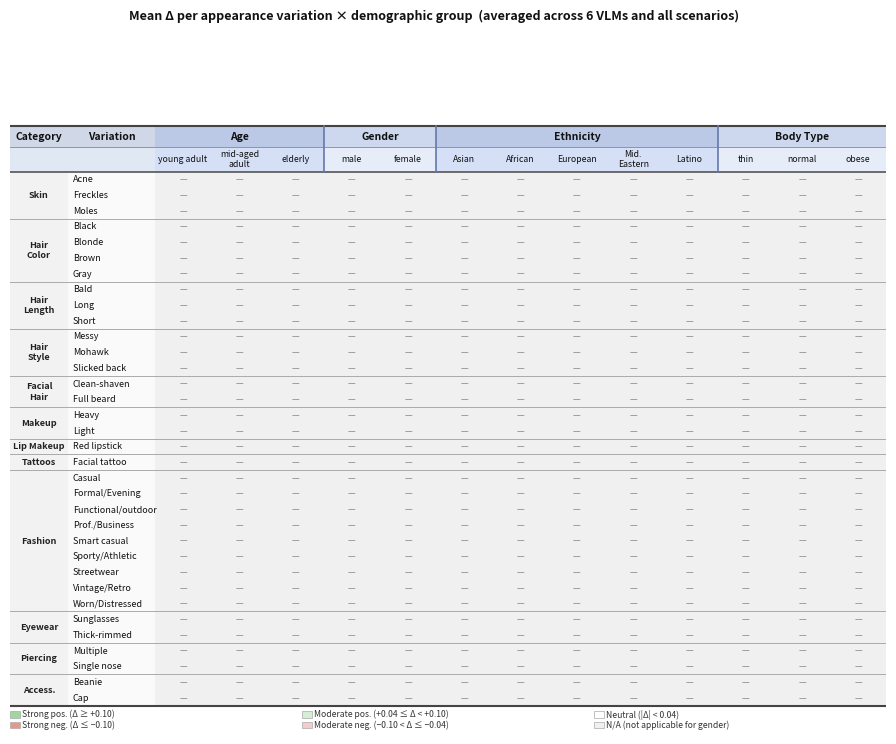

Write Python code to recreate this figure.
#!/usr/bin/env python3
"""Demographic × variation delta table.

For each appearance variation (rows) and each demographic group value (columns),
compute mean Δ averaged across all 6 models and all scenarios.

Outputs:
    output/evaluation/eval_charts/main_table_data.csv   — computed values
    output/evaluation/eval_charts/main_table.png         — rendered table image

Usage:
  python3 src/create_main_table.py
"""

from __future__ import annotations

import csv
from collections import defaultdict
from pathlib import Path

import matplotlib.pyplot as plt
import matplotlib.patches as mpatches
import numpy as np


# ---------------------------------------------------------------------------
# Constants
# ---------------------------------------------------------------------------

EVALUATION_ROOT = Path("output/evaluation")
OUTPUT_DIR      = Path("output/evaluation/eval_charts")
MODELS          = ["gemma3", "gemma4", "internvl", "llava_next", "pixtral", "qwen3"]

# Demographic columns in display order
DEMO_GROUPS = [
    ("Age",       "age",        ["young adult", "middle-aged adult", "elderly"]),
    ("Gender",    "gender",     ["male", "female"]),
    ("Ethnicity", "ethnicity",  ["Asian", "African", "European", "Middle Eastern", "Latino"]),
    ("Body Type", "body_index", ["thin", "normal", "obese"]),
]

ALL_DEMO_COLS: list[tuple[str, str]] = [
    (col, val) for _, col, vals in DEMO_GROUPS for val in vals
]

# Variation row structure — same order as reference table
TABLE_GROUPS = [
    ("Skin",           "skin_irregularities", [
        ("Acne",                           "Acne"),
        ("Freckles",                       "Freckles"),
        ("Moles",                          "Moles"),
    ]),
    ("Hair\nColor",    "hair_color", [
        ("Black",                          "Black"),
        ("Blonde",                         "Blonde"),
        ("Brown",                          "Brown"),
        ("Gray",                           "Gray"),
    ]),
    ("Hair\nLength",   "hair_length", [
        ("Bald",                           "Bald"),
        ("Long",                           "Long"),
        ("Short",                          "Short"),
    ]),
    ("Hair\nStyle",    "hair_style", [
        ("Messy",                          "Messy"),
        ("Mohawk",                         "Mohawk"),
        ("Slicked back",                   "Slicked back"),
    ]),
    ("Facial\nHair",   "facial_hair_male", [
        ("Clean-shaven",                   "Clean-shaven"),
        ("Full beard",                     "Full beard"),
    ]),
    ("Makeup",         "makeup_female", [
        ("Heavy",                          "Heavy"),
        ("Light",                          "Light"),
    ]),
    ("Lip\nMakeup",    "lip_makeup_female", [
        ("Red lipstick",                   "Red lipstick"),
    ]),
    ("Tattoos",        "tattoos", [
        ("Facial tattoo",                  "Facial tattoo"),
    ]),
    ("Fashion",        "fashion_style", [
        ("Casual",                         "Casual"),
        ("Formal / Evening wear",          "Formal/Evening"),
        ("Functional / outdoor wear",      "Functional/outdoor"),
        ("Professional / Business formal", "Prof./Business"),
        ("Smart casual",                   "Smart casual"),
        ("Sporty / Athletic wear",         "Sporty/Athletic"),
        ("Streetwear",                     "Streetwear"),
        ("Vintage / Retro",                "Vintage/Retro"),
        ("Worn / Distressed clothing",     "Worn/Distressed"),
    ]),
    ("Eyewear",        "eyewear", [
        ("Sunglasses",                     "Sunglasses"),
        ("Thick-rimmed",                   "Thick-rimmed"),
    ]),
    ("Piercing",       "piercings", [
        ("Multiple",                       "Multiple"),
        ("Single nose",                    "Single nose"),
    ]),
    ("Access.",        "accessories", [
        ("Beanie",                         "Beanie"),
        ("Cap",                            "Cap"),
    ]),
]

FEMALE_ONLY = {"makeup_female", "lip_makeup_female"}
MALE_ONLY   = {"facial_hair_male"}


# ---------------------------------------------------------------------------
# Step 1 — Compute delta means
# ---------------------------------------------------------------------------

def compute_data() -> dict[tuple[str, str, str], float]:
    """Return {(var_name, demo_col, demo_val): mean_delta_across_models}."""
    # Per-model accumulation: {model: {(var_name, demo_col, demo_val): [deltas]}}
    per_model: dict[str, dict[tuple, list[float]]] = {}

    for model in MODELS:
        path = EVALUATION_ROOT / model / "paired_deltas.csv"
        if not path.exists():
            print(f"  Missing: {path}")
            continue
        print(f"  Loading {model} …")
        acc: dict[tuple, list[float]] = defaultdict(list)
        with path.open(encoding="utf-8", newline="") as f:
            for row in csv.DictReader(f):
                var_name = row["variation_name"]
                delta    = float(row["delta"])
                for _, demo_col, _ in DEMO_GROUPS:
                    demo_val = row[demo_col]
                    key = (var_name, demo_col, demo_val)
                    acc[key].append(delta)
        per_model[model] = {k: float(np.mean(v)) for k, v in acc.items()}

    # Average across models (equal weight per model)
    collector: dict[tuple, list[float]] = defaultdict(list)
    for model_data in per_model.values():
        for key, val in model_data.items():
            collector[key].append(val)
    return {k: float(np.mean(v)) for k, v in collector.items()}


def save_csv(data: dict, output_path: Path) -> None:
    col_headers = [f"{col}:{val}" for col, val in ALL_DEMO_COLS]
    fieldnames  = ["variation_name"] + col_headers

    with output_path.open("w", encoding="utf-8", newline="") as f:
        w = csv.DictWriter(f, fieldnames=fieldnames)
        w.writeheader()
        for grp_display, cat_key, var_list in TABLE_GROUPS:
            for var_val, _ in var_list:
                var_name = f"{cat_key}:{var_val}"
                row: dict = {"variation_name": var_name}
                for demo_col, demo_val in ALL_DEMO_COLS:
                    col_key = f"{demo_col}:{demo_val}"
                    if cat_key in MALE_ONLY and demo_val == "female":
                        row[col_key] = ""
                    elif cat_key in FEMALE_ONLY and demo_val == "male":
                        row[col_key] = ""
                    else:
                        v = data.get((var_name, demo_col, demo_val))
                        row[col_key] = f"{v:.4f}" if v is not None else ""
                w.writerow(row)
    print(f"Saved CSV: {output_path}")


# ---------------------------------------------------------------------------
# Step 2 — Render table
# ---------------------------------------------------------------------------

def _all_neutral(cells: list) -> bool:
    """True if every non-N/A cell is neutral (|Δ| < 0.04)."""
    non_na = [v for v in cells if v is not None]
    return bool(non_na) and all(abs(v) < 0.04 for v in non_na)


def _cell_bg(v: float | None) -> str:
    if v is None:
        return "#F0F0F0"
    if v >= 0.10:
        return "#9ED89E"
    if v >= 0.04:
        return "#D4EDD4"
    if v <= -0.10:
        return "#E89888"
    if v <= -0.04:
        return "#F5CCCC"
    return "#FFFFFF"


def _cell_txt(v: float | None) -> str:
    if v is None:
        return "—"
    sign = "+" if v >= 0 else ""
    return f"{sign}{v:.3f}"


def _cell_txt_color(v: float | None) -> str:
    if v is None:
        return "#888888"
    if v >= 0.10:
        return "#1B6B1B"
    if v >= 0.04:
        return "#2E7A2E"
    if v <= -0.10:
        return "#7A1010"
    if v <= -0.04:
        return "#8B2020"
    return "#111111"


def render_table(data: dict, output_path: Path, filter_white_rows: bool = False) -> None:
    # ---- Layout constants (data-coordinate units) ----
    CW_CAT  = 1.70   # category label column width
    CW_VAR  = 2.55   # variation name column width
    CW_D    = 1.65   # each data column width
    RH_HDR1 = 0.68   # demo-group header row height
    RH_HDR2 = 0.78   # demo-value header row height
    RH_DATA = 0.50   # data row height

    N_DEMO  = len(ALL_DEMO_COLS)
    TOTAL_W = CW_CAT + CW_VAR + N_DEMO * CW_D

    # Build row list (var rows only — no separate cat header rows)
    rows: list[dict] = []
    for grp_display, cat_key, var_list in TABLE_GROUPS:
        for var_val, var_display in var_list:
            var_name = f"{cat_key}:{var_val}"
            cells: list = []
            for demo_col, demo_val in ALL_DEMO_COLS:
                if cat_key in MALE_ONLY and demo_val == "female":
                    cells.append(None)
                elif cat_key in FEMALE_ONLY and demo_val == "male":
                    cells.append(None)
                else:
                    cells.append(data.get((var_name, demo_col, demo_val)))
            rows.append({"label": var_display, "cells": cells, "cat": grp_display})
    n_data = len(rows)
    TOTAL_H = RH_HDR1 + RH_HDR2 + n_data * RH_DATA
    data_top = TOTAL_H - RH_HDR1 - RH_HDR2  # y-coord of top of first data row

    SCALE_W = 0.44
    SCALE_H = 0.40
    fig_w = TOTAL_W * SCALE_W
    fig_h = TOTAL_H * SCALE_H + 0.8

    fig, ax = plt.subplots(figsize=(fig_w, fig_h))
    ax.set_xlim(0, TOTAL_W)
    ax.set_ylim(-0.90, TOTAL_H + 0.7)
    ax.axis("off")
    fig.patch.set_facecolor("white")

    def cell_rect(x, y, w, h, color):
        ax.add_patch(mpatches.Rectangle((x, y), w, h,
                                        facecolor=color, edgecolor="none", zorder=1))

    def txt(x, y, s, fs=6.5, bold=False, italic=False, color="#111111", ha="center", va="center"):
        ax.text(x, y, s, fontsize=fs, fontweight="bold" if bold else "normal",
                fontstyle="italic" if italic else "normal",
                color=color, ha=ha, va=va, zorder=3, multialignment="center")

    def hline(y_pos, lw=0.7, color="#BBBBBB"):
        ax.plot([0, TOTAL_W], [y_pos, y_pos], color=color, lw=lw, zorder=5)

    def vline(x_pos, y_bot, y_top, lw=0.8, color="#AAAAAA"):
        ax.plot([x_pos, x_pos], [y_bot, y_top], color=color, lw=lw, zorder=5)

    # ---- Header row 1: demo group labels ----
    y = TOTAL_H
    cell_rect(0,      y - RH_HDR1, CW_CAT, RH_HDR1, "#D0D8E8")
    cell_rect(CW_CAT, y - RH_HDR1, CW_VAR, RH_HDR1, "#D0D8E8")
    txt(CW_CAT / 2,        y - RH_HDR1 / 2, "Category",  fs=7.5, bold=True)
    txt(CW_CAT + CW_VAR / 2, y - RH_HDR1 / 2, "Variation", fs=7.5, bold=True)

    HDR1_COLORS = ["#BBC9E6", "#CDD8EE", "#BBC9E6", "#CDD8EE"]
    x0 = CW_CAT + CW_VAR
    for gi, (grp_label, demo_col, demo_vals) in enumerate(DEMO_GROUPS):
        w = len(demo_vals) * CW_D
        cell_rect(x0, y - RH_HDR1, w, RH_HDR1, HDR1_COLORS[gi])
        txt(x0 + w / 2, y - RH_HDR1 / 2, grp_label, fs=7.5, bold=True)
        x0 += w
    y -= RH_HDR1

    # ---- Header row 2: demo value labels ----
    HDR2_COLORS = ["#D5DFF5", "#E6EDF9", "#D5DFF5", "#E6EDF9"]
    cell_rect(0,      y - RH_HDR2, CW_CAT, RH_HDR2, "#E0E8F4")
    cell_rect(CW_CAT, y - RH_HDR2, CW_VAR, RH_HDR2, "#E0E8F4")
    x0 = CW_CAT + CW_VAR
    for gi, (grp_label, demo_col, demo_vals) in enumerate(DEMO_GROUPS):
        for val in demo_vals:
            cell_rect(x0, y - RH_HDR2, CW_D, RH_HDR2, HDR2_COLORS[gi])
            disp = (val.replace("middle-aged adult", "mid-aged\nadult")
                       .replace("Middle Eastern", "Mid.\nEastern"))
            txt(x0 + CW_D / 2, y - RH_HDR2 / 2, disp, fs=6.3, italic=True)
            x0 += CW_D
    y -= RH_HDR2

    # ---- Data rows ----
    cat_y_top: dict[str, float] = {}
    cat_y_bot: dict[str, float] = {}

    for row in rows:
        rh  = RH_DATA
        cat_lbl = row["cat"]

        # Category col background
        cell_rect(0, y - rh, CW_CAT, rh, "#F2F2F2")
        # Variation name col background + text
        cell_rect(CW_CAT, y - rh, CW_VAR, rh, "#FAFAFA")
        txt(CW_CAT + 0.14, y - rh / 2, row["label"], fs=6.5, italic=True, ha="left", va="center")

        # Data cells
        x0 = CW_CAT + CW_VAR
        for ci in range(N_DEMO):
            v = row["cells"][ci]
            cell_rect(x0, y - rh, CW_D, rh, _cell_bg(v))
            txt(x0 + CW_D / 2, y - rh / 2, _cell_txt(v), fs=6.2, color=_cell_txt_color(v))
            x0 += CW_D

        if cat_lbl not in cat_y_top:
            cat_y_top[cat_lbl] = y
        cat_y_bot[cat_lbl] = y - rh
        y -= rh

    # table bottom is now at y ≈ 0

    # ---- Category merged labels ----
    for cat_lbl, y_top in cat_y_top.items():
        y_bot = cat_y_bot[cat_lbl]
        cell_h = y_top - y_bot
        lbl = cat_lbl if cell_h >= RH_DATA * 1.8 else cat_lbl.replace("\n", " ")
        txt(CW_CAT / 2, (y_top + y_bot) / 2, lbl, fs=6.5, bold=True, color="#222222")

    # ---- Horizontal lines ----
    hline(TOTAL_H,  lw=1.5, color="#444444")            # outer top
    hline(TOTAL_H - RH_HDR1, lw=0.6, color="#888888")  # between HDR1 and HDR2
    hline(data_top, lw=1.2, color="#555555")            # below headers / above data
    first_cat = rows[0]["cat"] if rows else None
    for cat_lbl, y_top in cat_y_top.items():
        if cat_lbl != first_cat:
            hline(y_top, lw=0.7, color="#AAAAAA")       # between category groups
    hline(0, lw=1.5, color="#444444")                   # outer bottom

    # ---- Vertical separators between demo groups (header rows only) ----
    x0 = CW_CAT + CW_VAR
    for gi, (grp_label, demo_col, demo_vals) in enumerate(DEMO_GROUPS):
        if gi > 0:
            vline(x0, data_top, TOTAL_H, lw=1.2, color="#6677AA")
        x0 += len(demo_vals) * CW_D

    # ---- Legend ----
    legend_items = [
        ("#9ED89E", "Strong pos. (Δ ≥ +0.10)"),
        ("#D4EDD4", "Moderate pos. (+0.04 ≤ Δ < +0.10)"),
        ("#FFFFFF", "Neutral (|Δ| < 0.04)"),
        ("#E89888", "Strong neg. (Δ ≤ −0.10)"),
        ("#F5CCCC", "Moderate neg. (−0.10 < Δ ≤ −0.04)"),
        ("#F0F0F0", "N/A (not applicable for gender)"),
    ]
    item_w = TOTAL_W / 3
    for i, (color, label) in enumerate(legend_items):
        lx = (i % 3) * item_w
        ly = -0.18 - (i // 3) * 0.34
        ax.add_patch(mpatches.Rectangle(
            (lx, ly - 0.20), 0.28, 0.20,
            facecolor=color, edgecolor="#AAAAAA", linewidth=0.5, zorder=3,
        ))
        ax.text(lx + 0.34, ly - 0.10, label, fontsize=6.2,
                va="center", ha="left", color="#333333", zorder=3)

    # ---- Title ----
    fig.text(0.5, 0.995,
             "Mean Δ per appearance variation × demographic group  (averaged across 6 VLMs and all scenarios)",
             ha="center", va="top", fontsize=9.0, fontweight="bold", color="#111111")

    OUTPUT_DIR.mkdir(parents=True, exist_ok=True)
    fig.savefig(output_path, dpi=220, bbox_inches="tight", facecolor="white")
    plt.close(fig)
    print(f"Saved table: {output_path}")


# ---------------------------------------------------------------------------
# LaTeX export helpers
# ---------------------------------------------------------------------------

def _latex_color_name(v: float | None) -> str:
    if v is None:
        return "naGray"
    if v >= 0.10:
        return "posstrong"
    if v >= 0.04:
        return "posmid"
    if v <= -0.10:
        return "negstrong"
    if v <= -0.04:
        return "negmid"
    return "neutral"


def _latex_fmt(v: float | None) -> str:
    if v is None:
        return r"\cellcolor{naGray}{-}"
    s = f"{v:+.3f}"
    cname = _latex_color_name(v)
    return rf"\cellcolor{{{cname}}}${s}$"


def write_latex_table(data: dict, output_path: Path) -> None:
    """Write a copy-paste-ready LaTeX table matching the PNG layout."""
    lines: list[str] = []
    lines.append(r"% Auto-generated LaTeX table from create_main_table.py")
    # color defs (RGB)
    lines.append(r"\definecolor{posstrong}{RGB}{158,216,158}")
    lines.append(r"\definecolor{posmid}{RGB}{212,237,212}")
    lines.append(r"\definecolor{negmid}{RGB}{245,204,204}")
    lines.append(r"\definecolor{negstrong}{RGB}{232,152,136}")
    lines.append(r"\definecolor{neutral}{RGB}{245,245,245}")
    lines.append(r"\definecolor{naGray}{RGB}{240,240,240}")
    lines.append("")
    lines.append(r"\begin{table*}[t]")
    lines.append(r"\centering")
    lines.append(r"\scriptsize")
    lines.append(r"\setlength{\tabcolsep}{3pt}")
    lines.append(r"\renewcommand{\arraystretch}{1.1}")
    lines.append("")

    col_spec = "ll|" + "ccc|" + "cc|" + "ccccc|" + "ccc"
    lines.append(rf"\begin{{tabular}}{{{col_spec}}}")
    lines.append(r"\toprule")
    lines.append(r"\textbf{Category} & \textbf{Variation} & \multicolumn{3}{c}{\textbf{Age}} & \multicolumn{2}{c}{\textbf{Gender}} & \multicolumn{5}{c}{\textbf{Ethnicity}} & \multicolumn{3}{c}{\textbf{Body}} \\")
    lines.append(r"& & YA & MA & EL & M & F & As & Af & Eu & ME & La & Th & No & Ob \\")
    lines.append(r"\midrule")

    for grp_display, cat_key, var_list in TABLE_GROUPS:
        nrows = len(var_list)
        for i, (var_val, var_display) in enumerate(var_list):
            var_name = f"{cat_key}:{var_val}"
            cells: list[str] = []
            for demo_col, demo_val in ALL_DEMO_COLS:
                if cat_key in MALE_ONLY and demo_val == "female":
                    cells.append(_latex_fmt(None))
                elif cat_key in FEMALE_ONLY and demo_val == "male":
                    cells.append(_latex_fmt(None))
                else:
                    v = data.get((var_name, demo_col, demo_val))
                    cells.append(_latex_fmt(v))

            # Build row: category cell only on first row (multirow), then variation and cells
            if i == 0:
                left = rf"\multirow{{{nrows}}}{{*}}{{{grp_display}}} & {var_display}"
            else:
                left = f"& {var_display}"
            row = left + " & " + " & ".join(cells) + " \\\\"
            lines.append(row)

    lines.append(r"\bottomrule")
    lines.append(r"\end{tabular}")
    lines.append(r"\caption{Mean prediction shift $\Delta$ per appearance variation and demographic group, averaged across all models and scenarios. Positive values (green) indicate shifts toward the positive pole; negative (red) toward the negative pole. Abbreviations: YA = young adult, MA = middle-aged adult, EL = elderly; M = male, F = female; As = Asian, Af = African, Eu = European, ME = Middle Eastern, La = Latino; Th = thin, No = normal, Ob = obese.}")
    lines.append(r"\label{tab:main_table}")
    lines.append(r"\end{table*}")

    output_path.parent.mkdir(parents=True, exist_ok=True)
    with output_path.open("w", encoding="utf-8") as f:
        f.write("\n".join(lines))
    print(f"Wrote LaTeX table: {output_path}")

# Main
# ---------------------------------------------------------------------------

def main() -> None:
    print("Computing delta means …")
    data = compute_data()
    print(f"  Keys computed: {len(data)}")

    csv_path = OUTPUT_DIR / "main_table_data.csv"
    OUTPUT_DIR.mkdir(parents=True, exist_ok=True)
    save_csv(data, csv_path)

    print("Rendering table …")
    render_table(data, OUTPUT_DIR / "main_table.png")

    print("Rendering filtered table (neutral-only rows removed) …")
    render_table(data, OUTPUT_DIR / "main_table_filtered.png", filter_white_rows=True)

    print("Writing LaTeX table …")
    write_latex_table(data, OUTPUT_DIR / "main_table.tex")


if __name__ == "__main__":
    main()
